Labelled photos from "apartment", an image-classification folder in andersontruong/GroundSight. The possible labels are: bedroom floor, bedroom table, kitchen table.

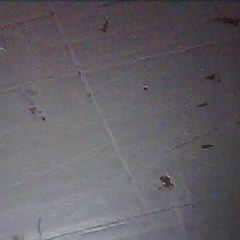
Label: kitchen table

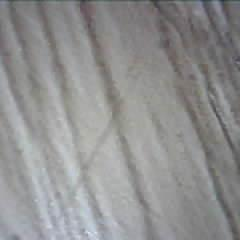
Label: bedroom floor

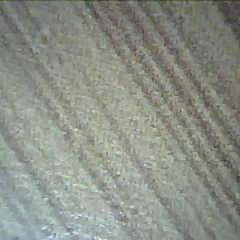
Label: bedroom table

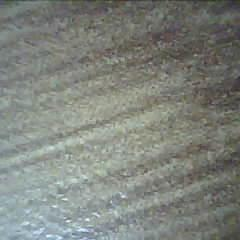
Label: bedroom table

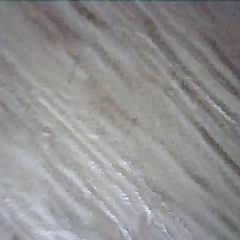
Label: bedroom floor

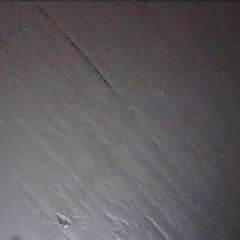
Label: kitchen table
